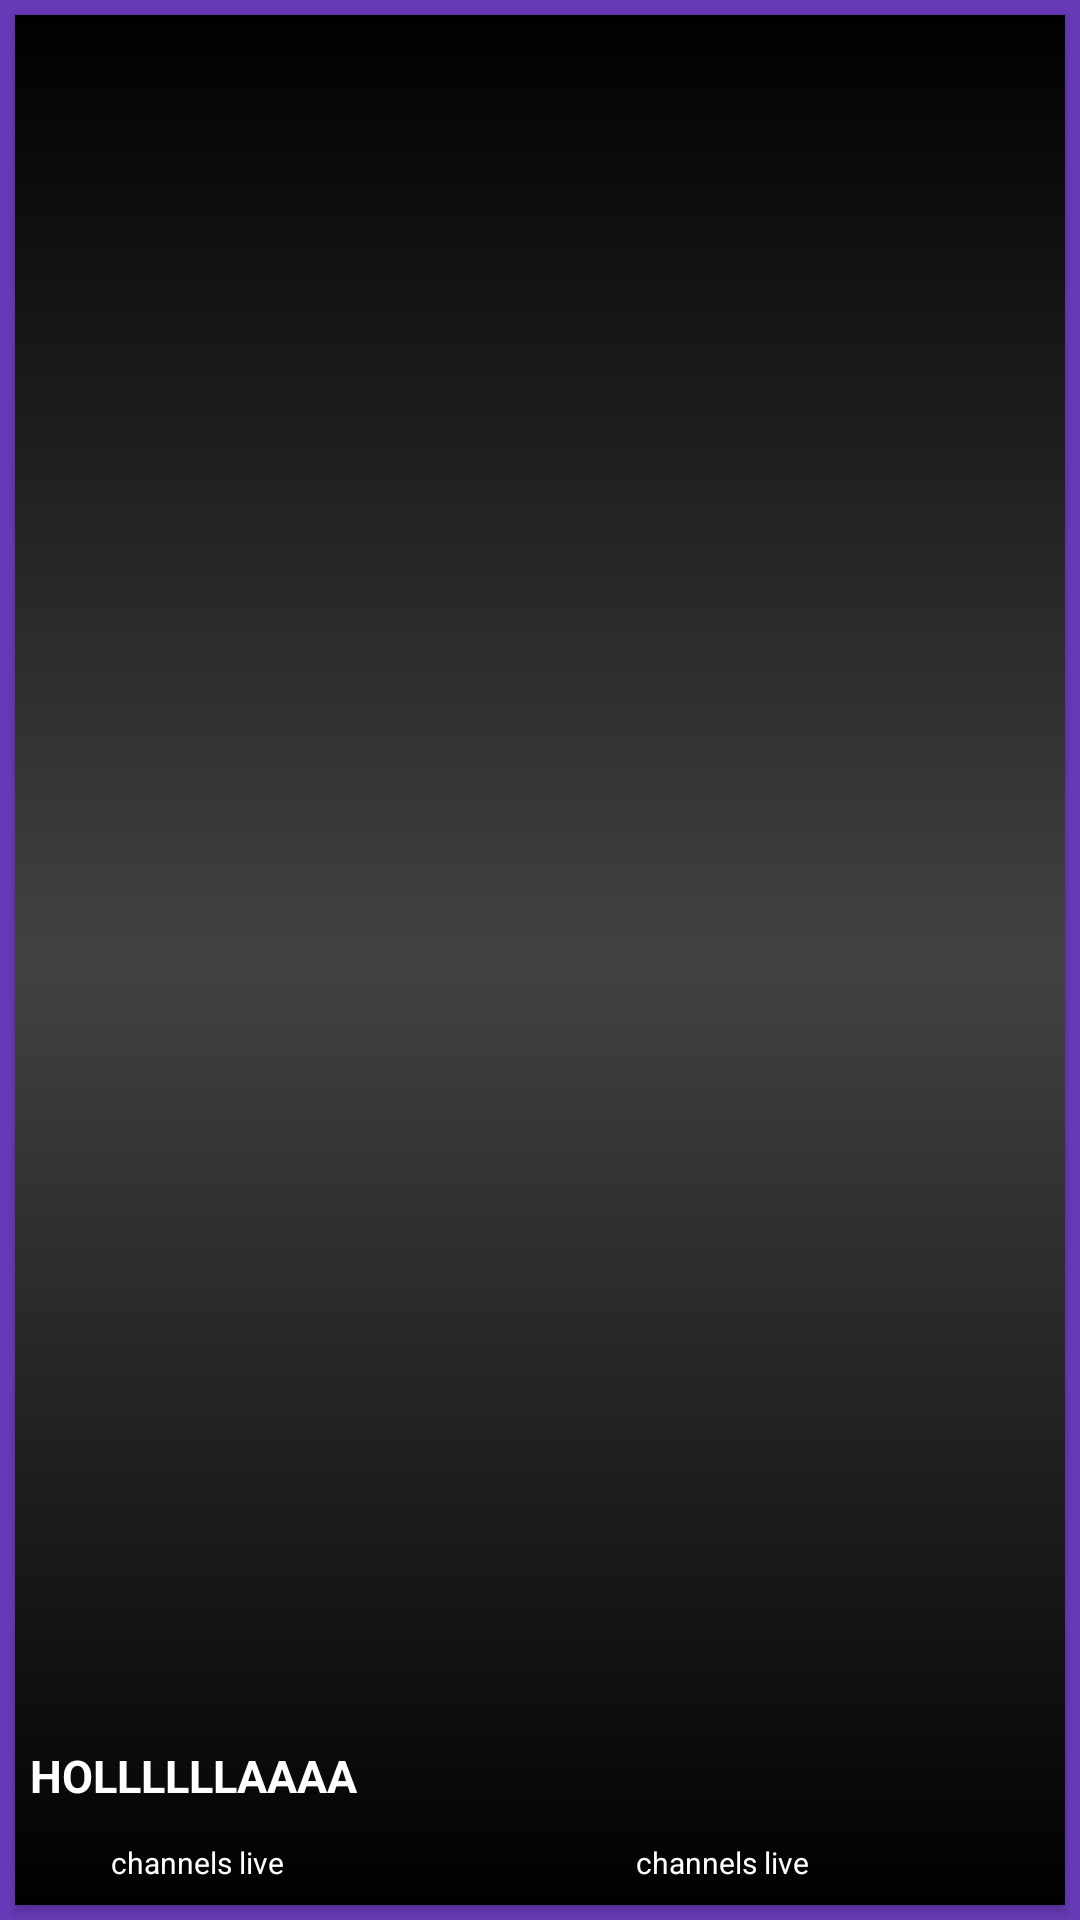

Here is an Android app screen rendered from its layout file. Give the layout XML and the strings, colors and styles it references.
<!-- AndroidManifest.xml: application theme AppTheme -->
<!-- res/layout/game_card_old.xml -->
<?xml version="1.0" encoding="utf-8"?>
<LinearLayout xmlns:android="http://schemas.android.com/apk/res/android"
    xmlns:card_view="http://schemas.android.com/apk/res-auto"
    android:layout_width="match_parent"
    android:layout_height="wrap_content"
    android:orientation="vertical">

    <android.support.v7.widget.CardView
        android:layout_width="match_parent"
        android:layout_height="match_parent"
        android:layout_gravity="center"
        android:layout_margin="@dimen/card_margin"
        android:elevation="4dp"
        card_view:cardCornerRadius="@dimen/card_album_radius">

        <ImageView
            android:id="@+id/thumbnail"
            android:layout_width="@dimen/game_cover_width"
            android:layout_height="@dimen/game_cover_height"
            android:background="?attr/selectableItemBackgroundBorderless"
            android:clickable="true" />

        <RelativeLayout
            android:layout_width="wrap_content"
            android:layout_height="wrap_content">

            
            <LinearLayout
                android:layout_width="fill_parent"
                android:layout_height="fill_parent"
                android:background="@drawable/top_gradient_image"
                android:orientation="horizontal" />

            <LinearLayout
                android:id="@+id/game_details_layout"
                android:layout_width="match_parent"
                android:layout_height="wrap_content"
                android:layout_alignParentBottom="true"
                android:baselineAligned="false"
                android:orientation="horizontal">

                <RelativeLayout
                    android:layout_width="0dp"
                    android:layout_height="wrap_content"
                    android:layout_weight="1">

                    <ImageView
                        android:id="@+id/channel_icon"
                        android:layout_width="24dp"
                        android:layout_height="24dp"
                        android:layout_centerVertical="true"
                        android:layout_marginStart="4dp"
                        android:layout_marginTop="4dp"
                        android:scaleType="centerInside"
                        android:src="@drawable/ic_channel" />

                    <TextView
                        android:id="@+id/channel_count"
                        android:layout_width="wrap_content"
                        android:layout_height="wrap_content"
                        android:layout_centerVertical="true"
                        android:layout_marginStart="4dp"
                        android:layout_marginTop="4dp"
                        android:layout_toRightOf="@id/channel_icon"
                        android:text="channels live"
                        android:textColor="@color/colorText"
                        android:textSize="@dimen/game_card_text_size" />
                </RelativeLayout>

                <RelativeLayout
                    android:layout_width="0dp"
                    android:layout_height="match_parent"
                    android:layout_weight="1">

                    <ImageView
                        android:id="@+id/viewer_icon"
                        android:layout_width="24dp"
                        android:layout_height="24dp"
                        android:layout_centerVertical="true"
                        android:layout_marginStart="4dp"
                        android:layout_marginTop="4dp"
                        android:scaleType="centerInside"
                        android:src="@drawable/ic_viewer" />

                    <TextView
                        android:id="@+id/viewer_count"
                        android:layout_width="wrap_content"
                        android:layout_height="wrap_content"
                        android:layout_centerVertical="true"
                        android:layout_marginStart="4dp"
                        android:layout_marginTop="4dp"
                        android:layout_toRightOf="@id/viewer_icon"
                        android:text="channels live"
                        android:textColor="@color/colorText"
                        android:textSize="@dimen/game_card_text_size" />
                </RelativeLayout>

            </LinearLayout>

            <TextView
                android:id="@+id/title"
                android:layout_width="match_parent"
                android:layout_height="wrap_content"
                android:layout_above="@+id/game_details_layout"
                android:paddingBottom="@dimen/game_title_padding"
                android:paddingLeft="@dimen/game_title_padding"
                android:paddingRight="@dimen/game_title_padding"
                android:paddingTop="@dimen/game_title_padding"
                android:textColor="@color/colorText"
                android:textSize="@dimen/game_title"
                android:text="HOLLLLLLAAAA"
                android:elevation="4dp"
                android:textStyle="bold" />

        </RelativeLayout>

    </android.support.v7.widget.CardView>

</LinearLayout>
<!-- resources referenced by this layout -->
<resources>
  <color name="colorText">#FFFFFF</color>
  <dimen name="card_album_radius">0dp</dimen>
  <dimen name="card_margin">5dp</dimen>
  <dimen name="game_card_text_size">10dp</dimen>
  <dimen name="game_cover_height">279dp</dimen>
  <dimen name="game_cover_width">200dp</dimen>
  <dimen name="game_title">15dp</dimen>
  <dimen name="game_title_padding">5dp</dimen>
  <!-- drawable top_gradient_image (drawable) -->
  <shape xmlns:android="http://schemas.android.com/apk/res/android" android:shape="rectangle" >
      <gradient
          android:type="linear"
          android:centerX="50%"
          android:startColor="#FF000000"
          android:centerColor="#00000000"
          android:endColor="#FF000000"
          android:angle="90"/>
  </shape>
  <style name="AppTheme" parent="Theme.AppCompat.NoActionBar">
          <item name="colorPrimary">@color/colorPrimary</item>
  
          
          <item name="colorPrimaryDark">@color/colorPrimaryDark</item>
  
          
          <item name="colorAccent">@color/colorAccent</item>
  
          
          <item name="android:textColorPrimary">@color/colorText</item>
          <item name="android:textColorSecondary">@color/colorTextSecondary</item>
  
          <item name="android:windowBackground">@color/colorPrimary</item>
      </style>
  <color name="colorPrimary">#673AB7</color>
  <color name="colorPrimaryDark">#512DA8</color>
  <color name="colorAccent">#8BC34A</color>
  <color name="colorTextSecondary">#727272</color>
</resources>
